The GitHub repository ksushrut/Kaggle contains a labelled image folder "data" with 2 categories: benign, malignant. Examples follow, each with its label.

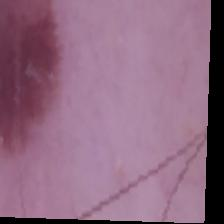
Label: malignant

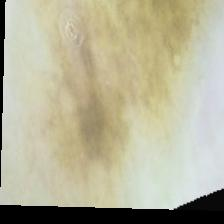
Label: malignant

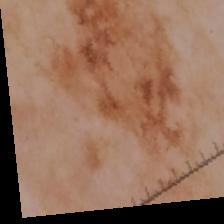
Label: malignant

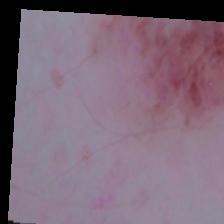
Label: benign

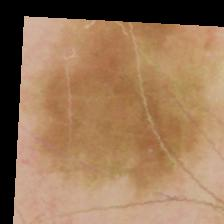
Label: benign

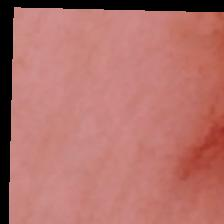
Label: benign
